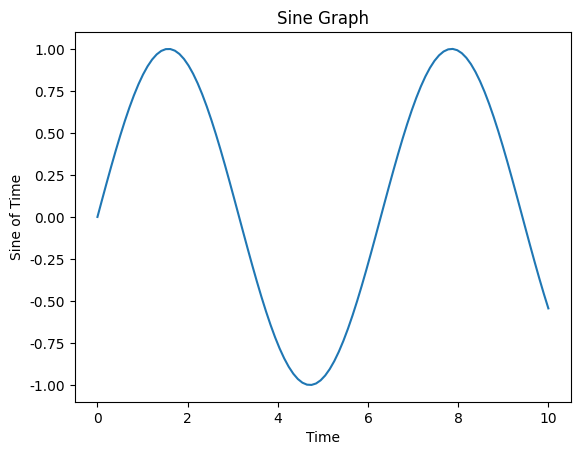

This figure's Python source:
import matplotlib.pyplot as plt  # MATHLAB
import numpy as np

import matplotlib as mpl

mpl.rcParams['font.family'] = 'Malgun Gothic'
mpl.rcParams['axes.unicode_minus'] = False

# 데이터 생성
x = np.linspace(0, 10, 100)
y = np.sin(x)

# 선그래프 생성
plt.plot(x, y)

# 그래프 꾸미기
plt.title('Sine Graph')
plt.xlabel('Time')
plt.ylabel('Sine of Time')

# 그래프 출력
plt.show()

# matplotlib - 가장 기본적인 데이터 시각화 라이브러리
# 2D 그래프 특화 - 3D 일부는 가능
# 선 그래프, 막대 그래프, 히스토그램, 산점도...

# Seaborn - matplot 기반으로 고급 통계 차트

